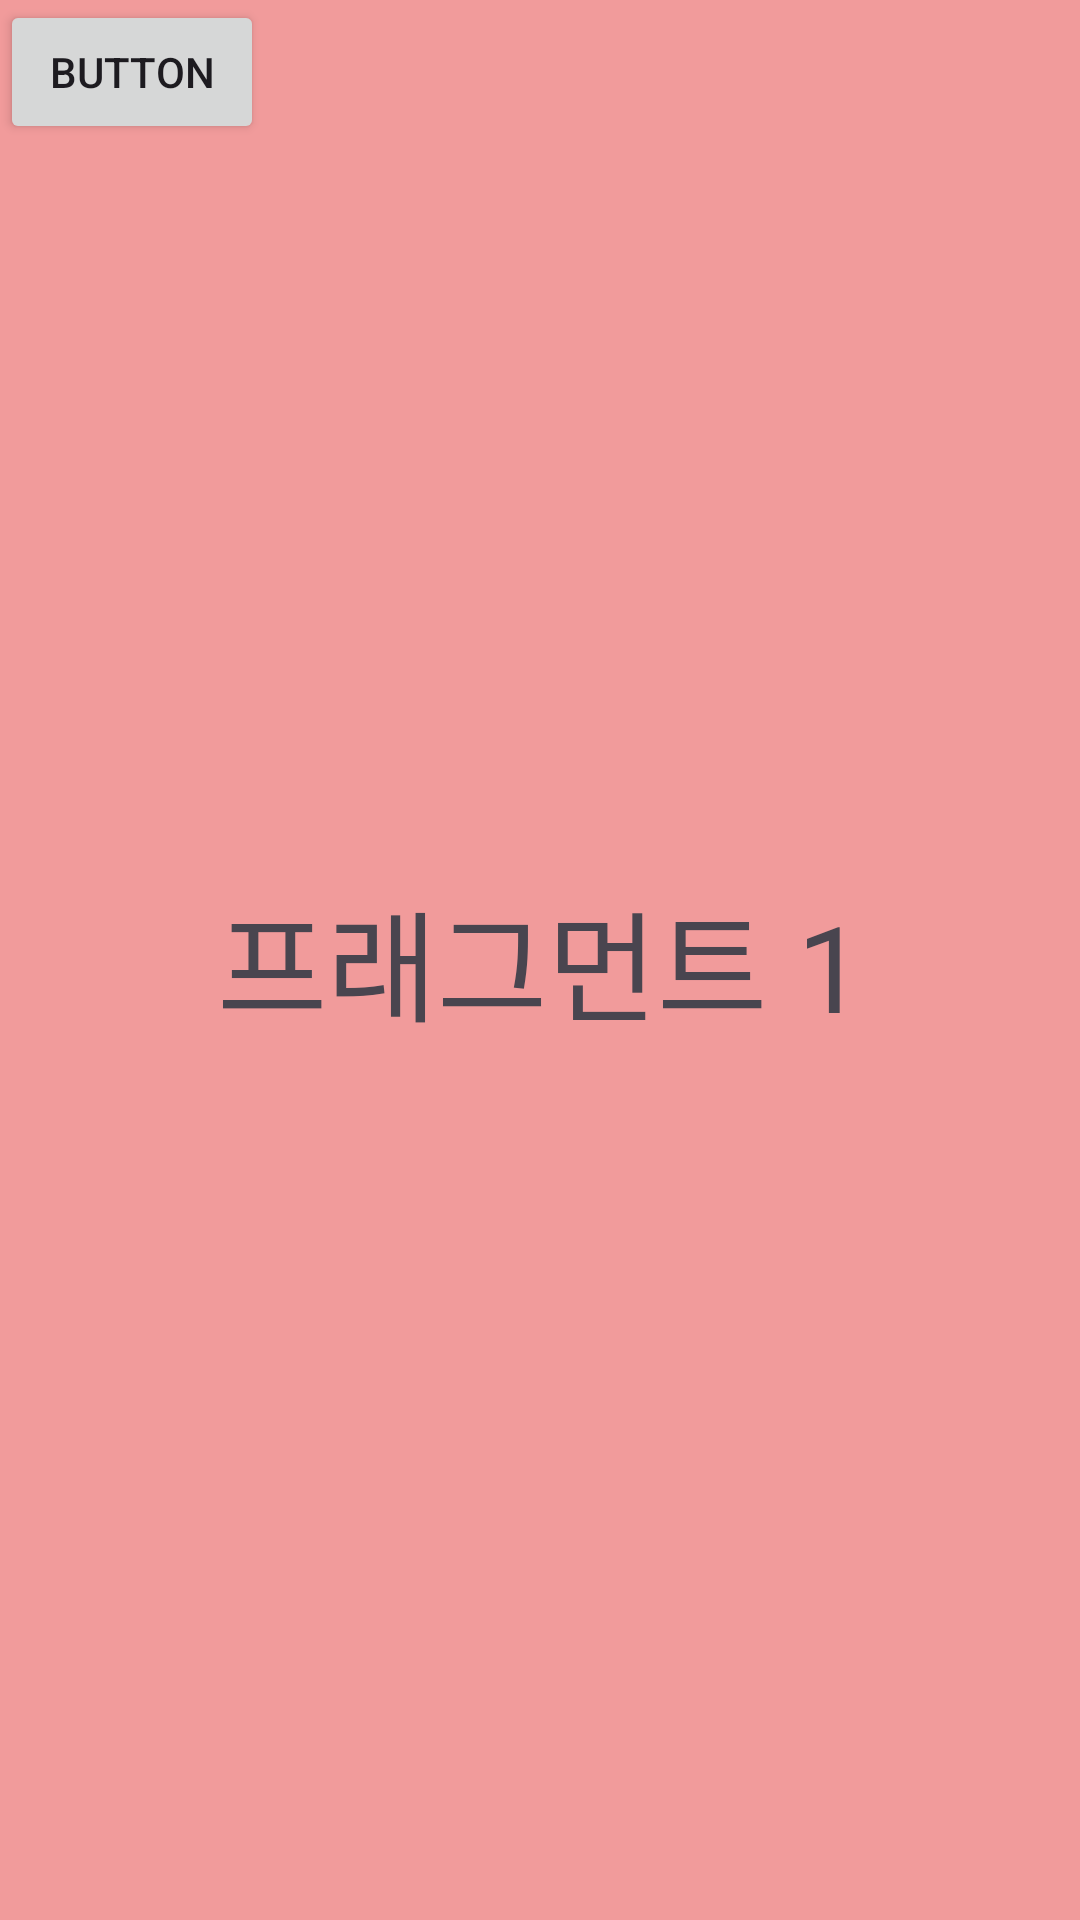

Here is an Android app screen rendered from its layout file. Give the layout XML and the strings, colors and styles it references.
<!-- AndroidManifest.xml: application theme Theme.MsgGrid -->
<!-- res/layout/fragment_list.xml -->
<?xml version="1.0" encoding="utf-8"?>
<androidx.constraintlayout.widget.ConstraintLayout
    xmlns:android="http://schemas.android.com/apk/res/android"
    xmlns:app="http://schemas.android.com/apk/res-auto"
    xmlns:tools="http://schemas.android.com/tools"
    android:layout_width="match_parent"
    android:background="#F19B9B"
    android:layout_height="match_parent">

    <TextView
        android:id="@+id/tvFrag1Text"
        android:layout_width="wrap_content"
        android:layout_height="wrap_content"
        android:text="프래그먼트 1"
        android:textAllCaps="false"
        android:textSize="40sp"
        app:layout_constraintTop_toTopOf="parent"
        app:layout_constraintStart_toStartOf="parent"
        app:layout_constraintEnd_toEndOf="parent"
        app:layout_constraintBottom_toBottomOf="parent"/>

    <Button
        android:id="@+id/btnGofrag2"
        android:layout_width="wrap_content"
        android:layout_height="wrap_content"
        android:text="Button"
        tools:layout_editor_absoluteX="156dp"
        tools:layout_editor_absoluteY="421dp"
        tools:ignore="MissingConstraints" />

</androidx.constraintlayout.widget.ConstraintLayout>
<!-- resources referenced by this layout -->
<resources>
  <style name="Theme.MsgGrid" parent="Base.Theme.MsgGrid" />
  <style name="Base.Theme.MsgGrid" parent="Theme.Material3.DayNight.NoActionBar">
          
          
      </style>
</resources>
